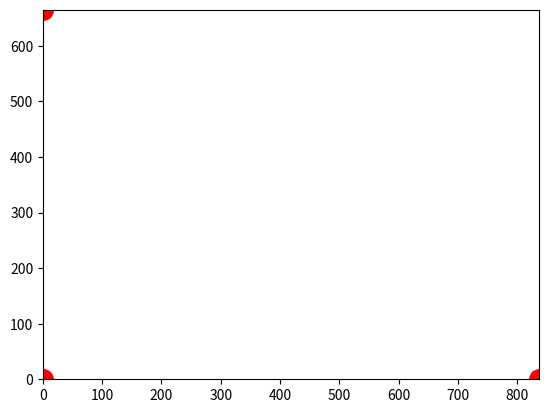

Here is the Python script that generated this plot: (Note: this script raises an exception after producing the figure.)
import time
import numpy as np
import matplotlib.pyplot as plt
import sys
import json


currentVal = [0]
updatedVal = 0
valX = 0
valY = 0

valXtemp = 0
valYtemp = 0
valXtemp1 = 0
valYtemp1 = 0
c = 0

distance_a1_a2 = 3.0
meter2pixel = 100
range_offset = 0.9


def uwb_range_offset(uwb_range):

    temp = uwb_range
    return temp


   

def kalman_xy(x, P, measurement, R,
              motion = np.matrix('0. 0. 0. 0.').T,
              Q = np.matrix(np.eye(4))):
    """
    Parameters:    
    x: initial state 4-tuple of location and velocity: (x0, x1, x0_dot, x1_dot)
    P: initial uncertainty convariance matrix
    measurement: observed position
    R: measurement noise 
    motion: external motion added to state vector x
    Q: motion noise (same shape as P)
    """
    return kalman(x, P, measurement, R, motion, Q,
                  F = np.matrix('''
                      1. 0. 1. 0.;
                      0. 1. 0. 1.;
                      0. 0. 1. 0.;
                      0. 0. 0. 1.
                      '''),
                  H = np.matrix('''
                      1. 0. 0. 0.;
                      0. 1. 0. 0.'''))


def kalman(x, P, measurement, R, motion, Q, F, H):
    '''
    Parameters:
    x: initial state
    P: initial uncertainty convariance matrix
    measurement: observed position (same shape as H*x)
    R: measurement noise (same shape as H)
    motion: external motion added to state vector x
    Q: motion noise (same shape as P)
    F: next state function: x_prime = F*x
    H: measurement function: position = H*x

    Return: the updated and predicted new values for (x, P)

    See also http://en.wikipedia.org/wiki/Kalman_filter

    This version of kalman can be applied to many different situations by
    appropriately defining F and H 
    '''
    # UPDATE x, P based on measurement m    
    # distance between measured and current position-belief
    y = np.matrix(measurement).T - H * x
    S = H * P * H.T + R  # residual convariance
    K = P * H.T * S.I    # Kalman gain
    x = x + K*y
    I = np.matrix(np.eye(F.shape[0])) # identity matrix
    P = (I - K*H)*P

    # PREDICT x, P based on motion
    x = F*x + motion
    P = F*P*F.T + Q

    return x, P

import numpy as np

def trilateration(positions, distances):
    # Get the number of anchors
    num_anchors = len(positions)

    # Construct the matrix A and vector b for the linear system of equations
    A = np.zeros((num_anchors - 1, 2))
    b = np.zeros(num_anchors - 1)

    for i in range(num_anchors - 1):
        A[i, 0] = 2 * (positions[i + 1, 0] - positions[0, 0])
        A[i, 1] = 2 * (positions[i + 1, 1] - positions[0, 1])
        b[i] = distances[0]**2 - distances[i + 1]**2 - positions[0, 0]**2 + positions[i + 1, 0]**2 - positions[0, 1]**2 + positions[i + 1, 1]**2

    # Solve the linear system of equations
    result = np.linalg.lstsq(A, b, rcond=None)

    # Calculate the estimated position
    x = result[0][0]
    y = result[0][1]

    return x, y



def main():
    

    

    x_kalman = np.matrix('0. 0. 0. 0.').T 
    P = np.matrix(np.eye(4))*1000 # initial uncertainty
    R = 0.01**2 
    valXkalman = 0
    valYkalman = 0
    global valXtemp
    global valYtemp

    x = []
    y = []

    
    # enable interactive mode
    plt.ion()
    
    # creating subplot and figure
    fig = plt.figure()
    ax = fig.add_subplot(111)
    line1, = ax.plot(x, y, marker='o', color='g',markersize=15)
    line2, = ax.plot(0, 0, marker='o', color='r',markersize=14)
    line3, = ax.plot(837, 0, marker='o', color='r',markersize=14)
    line4, = ax.plot(0, 665, marker='o', color='r',markersize=14)


    a1_range = 0.0
    a2_range = 0.0
    a3_range = 0.0
    range_anc84 = 0.0
    range_anc82 = 0.0
    range_anc83 = 0.0



    while True:

         # Set the range of x-axis
        plt.xlim(0, 837)
        # Set the range of y-axis
        plt.ylim(0, 665)


        list = sys.stdin.readline()
        json_object = json.loads(list)
        links = json_object["links"]

        
        if len(links) == 3:
            
            if float(links[0]["A"]) == 82:
                a1_range = uwb_range_offset(float(links[0]["R"]))
            elif float(links[0]["A"]) == 83:
                a2_range = uwb_range_offset(float(links[0]["R"]))
            elif float(links[0]["A"]) == 84:
                a3_range = uwb_range_offset(float(links[0]["R"]))


            if float(links[1]["A"]) == 82:
                a1_range = uwb_range_offset(float(links[1]["R"]))
            elif float(links[1]["A"]) == 83:
                a2_range = uwb_range_offset(float(links[1]["R"]))
            elif float(links[1]["A"]) == 84:
                a3_range = uwb_range_offset(float(links[1]["R"]))

            
            if float(links[2]["A"]) == 82:
                a1_range = uwb_range_offset(float(links[2]["R"]))
            elif float(links[2]["A"]) == 83:
                a2_range = uwb_range_offset(float(links[2]["R"]))
            elif float(links[2]["A"]) == 84:
                a3_range = uwb_range_offset(float(links[2]["R"]))

    
                    
            range_anc82 = a1_range
            range_anc83 = a2_range
            range_anc84 = a3_range
   
            # Example usage
            anchors = np.array([(0, 0), (835, 0), (0, 665)])  # Anchor positions
            distances = np.array([range_anc82*100, range_anc83*100, range_anc84*100])  # Distance measurements


            estimated_position = trilateration(anchors, distances)
         

            valX = estimated_position[0]
            valY = estimated_position[1]

            if valX > 835:
                valX = valXtemp
            elif valX < 0:
                valX = valXtemp
            if valY > 665:
                valY = valYtemp
            elif valY < 0:
                valY = valYtemp

        else:
            valX = valXtemp
            valY = valYtemp


        
        x_kalman, P = kalman_xy(x_kalman, P, (valX,valY), R)
        valXkalman = int(x_kalman[:2][0])
        valYkalman = int(x_kalman[:2][1])


        if valXkalman > 835:
            valXkalman = valXtemp
        elif valXkalman < 0:
            valXkalman = valXtemp
        if valYkalman > 665:
            valYkalman = valYtemp
        elif valYkalman < 0:
            valYkalman = valYtemp

 

        valXtemp = valXkalman
        valYtemp = valYkalman



        line1.set_xdata(valX)
        line1.set_ydata(valY)
        fig.canvas.draw()
    
        fig.canvas.flush_events()

        
        print(valXkalman, valYkalman)
        time.sleep(0.1)

        

    

    print("\n")
    print("\n")
    print("\n")

     
            

if __name__ == '__main__':
    main()


